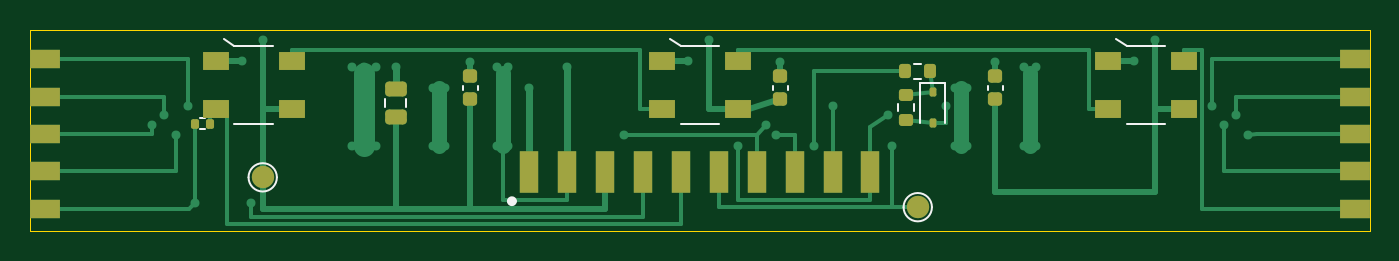
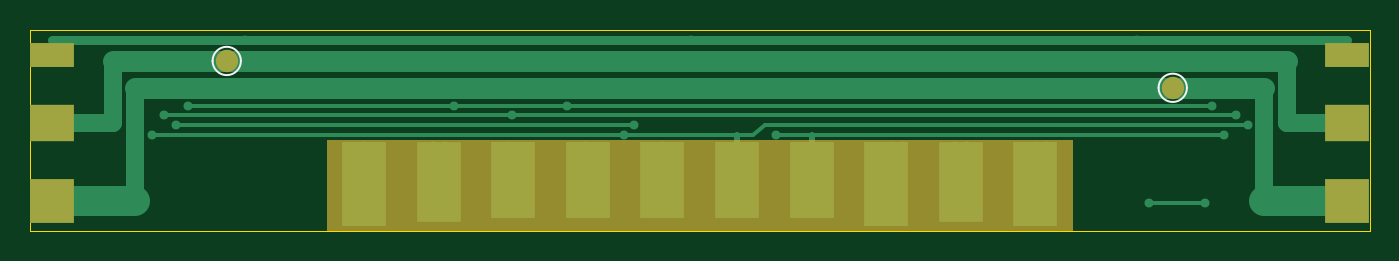
Circuit board: 11 layer files. Board 89.8 x 13.5 mm.
- bottom_copper: edge-board-square-B_Cu.gbl (4964 bytes)
- bottom_mask: edge-board-square-B_Mask.gbs (1404 bytes)
- paste: edge-board-square-B_Paste.gbp (475 bytes)
- bottom_silk: edge-board-square-B_Silkscreen.gbo (1774 bytes)
- outline: edge-board-square-Edge_Cuts.gm1 (644 bytes)
- top_copper: edge-board-square-F_Cu.gtl (11465 bytes)
- top_mask: edge-board-square-F_Mask.gts (3347 bytes)
- paste: edge-board-square-F_Paste.gtp (3229 bytes)
- top_silk: edge-board-square-F_Silkscreen.gto (5254 bytes)
- drill: edge-board-square-NPTH.drl (281 bytes)
- drill: edge-board-square-PTH.drl (1084 bytes)

=== bottom_copper: edge-board-square-B_Cu.gbl ===
%TF.GenerationSoftware,KiCad,Pcbnew,9.0.6*%
%TF.CreationDate,2026-11-22T12:32:47-06:00*%
%TF.ProjectId,edge-board-square,65646765-2d62-46f6-9172-642d73717561,rev?*%
%TF.SameCoordinates,Original*%
%TF.FileFunction,Copper,L2,Bot*%
%TF.FilePolarity,Positive*%
%FSLAX46Y46*%
G04 Gerber Fmt 4.6, Leading zero omitted, Abs format (unit mm)*
G04 Created by KiCad (PCBNEW 9.0.6) date 2026-11-22 12:32:47*
%MOMM*%
%LPD*%
G01*
G04 APERTURE LIST*
%TA.AperFunction,SMDPad,CuDef*%
%ADD10R,3.000000X3.000000*%
%TD*%
%TA.AperFunction,SMDPad,CuDef*%
%ADD11R,3.000000X1.600000*%
%TD*%
%TA.AperFunction,SMDPad,CuDef*%
%ADD12R,3.000000X2.500000*%
%TD*%
%TA.AperFunction,SMDPad,CuDef*%
%ADD13R,3.000000X5.700000*%
%TD*%
%TA.AperFunction,SMDPad,CuDef*%
%ADD14R,3.000000X5.400000*%
%TD*%
%TA.AperFunction,SMDPad,CuDef*%
%ADD15R,3.000000X5.100000*%
%TD*%
%TA.AperFunction,SMDPad,CuDef*%
%ADD16C,1.500000*%
%TD*%
%TA.AperFunction,ViaPad*%
%ADD17C,0.600000*%
%TD*%
%TA.AperFunction,Conductor*%
%ADD18C,2.000000*%
%TD*%
%TA.AperFunction,Conductor*%
%ADD19C,1.400000*%
%TD*%
%TA.AperFunction,Conductor*%
%ADD20C,1.200000*%
%TD*%
%TA.AperFunction,Conductor*%
%ADD21C,0.600000*%
%TD*%
%TA.AperFunction,Conductor*%
%ADD22C,0.250000*%
%TD*%
%TA.AperFunction,Conductor*%
%ADD23C,0.400000*%
%TD*%
G04 APERTURE END LIST*
D10*
%TO.P,J2,6*%
%TO.N,+36V*%
X1500000Y2000000D03*
D11*
%TO.P,J2,7*%
%TO.N,+5V_LED*%
X1500000Y11800000D03*
D12*
%TO.P,J2,8*%
%TO.N,GND*%
X1500000Y7250000D03*
%TD*%
D10*
%TO.P,J3,6*%
%TO.N,+36V*%
X88300000Y2000000D03*
D11*
%TO.P,J3,7*%
%TO.N,+5V_LED*%
X88300000Y11800000D03*
D12*
%TO.P,J3,8*%
%TO.N,GND*%
X88300000Y7250000D03*
%TD*%
D13*
%TO.P,J1,X1*%
%TO.N,GND*%
X22400000Y3150000D03*
D14*
%TO.P,J1,X2*%
%TO.N,+36V*%
X27400000Y3300000D03*
D13*
%TO.P,J1,X3*%
%TO.N,GND*%
X32400000Y3150000D03*
D15*
%TO.P,J1,X4*%
%TO.N,/CANH*%
X37400000Y3450000D03*
%TO.P,J1,X5*%
%TO.N,/CANL*%
X42400000Y3450000D03*
%TO.P,J1,X6*%
%TO.N,/DRIVE*%
X47400000Y3450000D03*
%TO.P,J1,X7*%
%TO.N,/SENSE_EDGE*%
X52400000Y3450000D03*
%TO.P,J1,X8*%
%TO.N,/SPARE*%
X57400000Y3450000D03*
D14*
%TO.P,J1,X9*%
%TO.N,+36V*%
X62400000Y3300000D03*
D13*
%TO.P,J1,X10*%
%TO.N,GND*%
X67400000Y3150000D03*
%TD*%
D16*
%TO.P,TP3,1*%
%TO.N,GND*%
X76599999Y11400000D03*
%TD*%
%TO.P,TP10,1*%
%TO.N,+36V*%
X13200000Y9600000D03*
%TD*%
D17*
%TO.N,+36V*%
X62800000Y9600000D03*
X27000000Y5700000D03*
X27000000Y9600000D03*
X62000000Y9600000D03*
X27800000Y9600000D03*
X27800000Y5700000D03*
X33470000Y9600000D03*
X62000000Y5700000D03*
X62800000Y5700000D03*
%TO.N,+5V_LED*%
X15600000Y12800000D03*
X75400000Y12800000D03*
X45500000Y12800000D03*
%TO.N,/CANH*%
X80025000Y7100000D03*
X9775000Y6450000D03*
X39820000Y6450000D03*
X49300000Y7100000D03*
%TO.N,/CANL*%
X49980000Y6450000D03*
X8175000Y7100000D03*
X81625000Y6450000D03*
%TO.N,/DRIVE*%
X8975000Y7750000D03*
X80825000Y7750000D03*
X57500000Y7750000D03*
X47440000Y5700000D03*
%TO.N,/D_IN*%
X14800000Y1900000D03*
X11040000Y1900000D03*
%TO.N,/SENSE*%
X10575000Y8400000D03*
X61400000Y8400000D03*
X53790000Y8400000D03*
X79225000Y8400000D03*
%TO.N,/SENSE_EDGE*%
X52520000Y5700000D03*
%TO.N,/SPARE*%
X57800000Y5700000D03*
%TO.N,GND*%
X67400000Y11000000D03*
X31300000Y5700000D03*
X50300000Y11350000D03*
X66600000Y11000000D03*
X24500000Y11000000D03*
X64700000Y11350000D03*
X29500000Y11350000D03*
X23200000Y11000000D03*
X22400000Y11000000D03*
X32050000Y5700000D03*
X21600000Y11000000D03*
X36010000Y11000000D03*
X23200000Y5700000D03*
X22400000Y5700000D03*
X32050000Y11000000D03*
X66600000Y5700000D03*
X21600000Y5700000D03*
X14200000Y11400000D03*
X44100000Y11400000D03*
X74000000Y11400000D03*
X67400000Y5700000D03*
X31300000Y11000000D03*
%TD*%
D18*
%TO.N,+36V*%
X7075000Y2000000D02*
X1500000Y2000000D01*
X82725000Y2000000D02*
X88300000Y2000000D01*
D19*
X7075000Y9600000D02*
X82725000Y9600000D01*
D20*
X7075000Y9600000D02*
X7075000Y2000000D01*
X82725000Y9600000D02*
X82725000Y2000000D01*
D21*
%TO.N,+5V_LED*%
X1500000Y12800000D02*
X88300000Y12800000D01*
D22*
%TO.N,/CANH*%
X49300000Y7100000D02*
X80025000Y7100000D01*
D23*
X37400000Y5800000D02*
X37400000Y6450000D01*
D22*
X9775000Y6450000D02*
X39820000Y6450000D01*
D23*
%TO.N,/CANL*%
X42400000Y5800000D02*
X42400000Y6450000D01*
D22*
X40500000Y7100000D02*
X41300000Y6450000D01*
X41300000Y6450000D02*
X81625000Y6450000D01*
X8175000Y7100000D02*
X40500000Y7100000D01*
%TO.N,/DRIVE*%
X8975000Y7750000D02*
X80825000Y7750000D01*
%TO.N,/D_IN*%
X14800000Y1900000D02*
X11040000Y1900000D01*
%TO.N,/SENSE*%
X10575000Y8400000D02*
X79225000Y8400000D01*
D19*
%TO.N,GND*%
X5575000Y11400000D02*
X84225000Y11400000D01*
D20*
X5575000Y7250000D02*
X1500000Y7250000D01*
X84225000Y7250000D02*
X88300000Y7250000D01*
X5575000Y11400000D02*
X5575000Y7250000D01*
X84225000Y11400000D02*
X84225000Y7250000D01*
%TD*%
M02*

=== bottom_mask: edge-board-square-B_Mask.gbs ===
%TF.GenerationSoftware,KiCad,Pcbnew,9.0.6*%
%TF.CreationDate,2026-11-22T12:32:47-06:00*%
%TF.ProjectId,edge-board-square,65646765-2d62-46f6-9172-642d73717561,rev?*%
%TF.SameCoordinates,Original*%
%TF.FileFunction,Soldermask,Bot*%
%TF.FilePolarity,Negative*%
%FSLAX46Y46*%
G04 Gerber Fmt 4.6, Leading zero omitted, Abs format (unit mm)*
G04 Created by KiCad (PCBNEW 9.0.6) date 2026-11-22 12:32:47*
%MOMM*%
%LPD*%
G01*
G04 APERTURE LIST*
%ADD10R,3.000000X3.000000*%
%ADD11R,3.000000X1.600000*%
%ADD12R,3.000000X2.500000*%
%ADD13R,3.000000X5.700000*%
%ADD14R,3.000000X5.400000*%
%ADD15R,3.000000X5.100000*%
%ADD16C,1.500000*%
G04 APERTURE END LIST*
%TO.C,J1*%
G36*
X19900000Y6100000D02*
G01*
X69900000Y6100000D01*
X69900000Y0D01*
X19900000Y0D01*
X19900000Y6100000D01*
G37*
%TD*%
D10*
%TO.C,J2*%
X1500000Y2000000D03*
D11*
X1500000Y11800000D03*
D12*
X1500000Y7250000D03*
%TD*%
D10*
%TO.C,J3*%
X88300000Y2000000D03*
D11*
X88300000Y11800000D03*
D12*
X88300000Y7250000D03*
%TD*%
D13*
%TO.C,J1*%
X22400000Y3150000D03*
D14*
X27400000Y3300000D03*
D13*
X32400000Y3150000D03*
D15*
X37400000Y3450000D03*
X42400000Y3450000D03*
X47400000Y3450000D03*
X52400000Y3450000D03*
X57400000Y3450000D03*
D14*
X62400000Y3300000D03*
D13*
X67400000Y3150000D03*
%TD*%
D16*
%TO.C,TP3*%
X76599999Y11400000D03*
%TD*%
%TO.C,TP10*%
X13200000Y9600000D03*
%TD*%
M02*

=== paste: edge-board-square-B_Paste.gbp ===
%TF.GenerationSoftware,KiCad,Pcbnew,9.0.6*%
%TF.CreationDate,2026-11-22T12:32:47-06:00*%
%TF.ProjectId,edge-board-square,65646765-2d62-46f6-9172-642d73717561,rev?*%
%TF.SameCoordinates,Original*%
%TF.FileFunction,Paste,Bot*%
%TF.FilePolarity,Positive*%
%FSLAX46Y46*%
G04 Gerber Fmt 4.6, Leading zero omitted, Abs format (unit mm)*
G04 Created by KiCad (PCBNEW 9.0.6) date 2026-11-22 12:32:47*
%MOMM*%
%LPD*%
G01*
G04 APERTURE LIST*
G04 APERTURE END LIST*
M02*

=== bottom_silk: edge-board-square-B_Silkscreen.gbo ===
%TF.GenerationSoftware,KiCad,Pcbnew,9.0.6*%
%TF.CreationDate,2026-11-22T12:32:47-06:00*%
%TF.ProjectId,edge-board-square,65646765-2d62-46f6-9172-642d73717561,rev?*%
%TF.SameCoordinates,Original*%
%TF.FileFunction,Legend,Bot*%
%TF.FilePolarity,Positive*%
%FSLAX46Y46*%
G04 Gerber Fmt 4.6, Leading zero omitted, Abs format (unit mm)*
G04 Created by KiCad (PCBNEW 9.0.6) date 2026-11-22 12:32:47*
%MOMM*%
%LPD*%
G01*
G04 APERTURE LIST*
%ADD10C,0.120000*%
%ADD11R,3.000000X3.000000*%
%ADD12R,3.000000X1.600000*%
%ADD13R,3.000000X2.500000*%
%ADD14R,3.000000X5.700000*%
%ADD15R,3.000000X5.400000*%
%ADD16R,3.000000X5.100000*%
%ADD17C,1.500000*%
G04 APERTURE END LIST*
D10*
%TO.C,TP3*%
X77549999Y11400000D02*
G75*
G02*
X75649999Y11400000I-950000J0D01*
G01*
X75649999Y11400000D02*
G75*
G02*
X77549999Y11400000I950000J0D01*
G01*
%TO.C,TP10*%
X14150000Y9600000D02*
G75*
G02*
X12250000Y9600000I-950000J0D01*
G01*
X12250000Y9600000D02*
G75*
G02*
X14150000Y9600000I950000J0D01*
G01*
%TD*%
%LPC*%
%TO.C,J1*%
G36*
X19900000Y6100000D02*
G01*
X69900000Y6100000D01*
X69900000Y0D01*
X19900000Y0D01*
X19900000Y6100000D01*
G37*
%TD*%
D11*
%TO.C,J2*%
X1500000Y2000000D03*
D12*
X1500000Y11800000D03*
D13*
X1500000Y7250000D03*
%TD*%
D11*
%TO.C,J3*%
X88300000Y2000000D03*
D12*
X88300000Y11800000D03*
D13*
X88300000Y7250000D03*
%TD*%
D14*
%TO.C,J1*%
X22400000Y3150000D03*
D15*
X27400000Y3300000D03*
D14*
X32400000Y3150000D03*
D16*
X37400000Y3450000D03*
X42400000Y3450000D03*
X47400000Y3450000D03*
X52400000Y3450000D03*
X57400000Y3450000D03*
D15*
X62400000Y3300000D03*
D14*
X67400000Y3150000D03*
%TD*%
D17*
%TO.C,TP3*%
X76599999Y11400000D03*
%TD*%
%TO.C,TP10*%
X13200000Y9600000D03*
%TD*%
%LPD*%
M02*

=== outline: edge-board-square-Edge_Cuts.gm1 ===
%TF.GenerationSoftware,KiCad,Pcbnew,9.0.6*%
%TF.CreationDate,2026-11-22T12:32:47-06:00*%
%TF.ProjectId,edge-board-square,65646765-2d62-46f6-9172-642d73717561,rev?*%
%TF.SameCoordinates,Original*%
%TF.FileFunction,Profile,NP*%
%FSLAX46Y46*%
G04 Gerber Fmt 4.6, Leading zero omitted, Abs format (unit mm)*
G04 Created by KiCad (PCBNEW 9.0.6) date 2026-11-22 12:32:47*
%MOMM*%
%LPD*%
G01*
G04 APERTURE LIST*
%TA.AperFunction,Profile*%
%ADD10C,0.050000*%
%TD*%
G04 APERTURE END LIST*
D10*
X89800000Y0D02*
X89800000Y13500000D01*
X0Y0D02*
X89800000Y0D01*
X89800000Y13500000D02*
X0Y13500000D01*
X0Y13500000D02*
X0Y0D01*
M02*

=== top_copper: edge-board-square-F_Cu.gtl (11465 bytes, source omitted) ===
=== top_mask: edge-board-square-F_Mask.gts (3347 bytes, source withheld) ===
=== paste: edge-board-square-F_Paste.gtp (3229 bytes, source withheld) ===
=== top_silk: edge-board-square-F_Silkscreen.gto ===
%TF.GenerationSoftware,KiCad,Pcbnew,9.0.6*%
%TF.CreationDate,2026-11-22T12:32:47-06:00*%
%TF.ProjectId,edge-board-square,65646765-2d62-46f6-9172-642d73717561,rev?*%
%TF.SameCoordinates,Original*%
%TF.FileFunction,Legend,Top*%
%TF.FilePolarity,Positive*%
%FSLAX46Y46*%
G04 Gerber Fmt 4.6, Leading zero omitted, Abs format (unit mm)*
G04 Created by KiCad (PCBNEW 9.0.6) date 2026-11-22 12:32:47*
%MOMM*%
%LPD*%
G01*
G04 APERTURE LIST*
G04 Aperture macros list*
%AMRoundRect*
0 Rectangle with rounded corners*
0 $1 Rounding radius*
0 $2 $3 $4 $5 $6 $7 $8 $9 X,Y pos of 4 corners*
0 Add a 4 corners polygon primitive as box body*
4,1,4,$2,$3,$4,$5,$6,$7,$8,$9,$2,$3,0*
0 Add four circle primitives for the rounded corners*
1,1,$1+$1,$2,$3*
1,1,$1+$1,$4,$5*
1,1,$1+$1,$6,$7*
1,1,$1+$1,$8,$9*
0 Add four rect primitives between the rounded corners*
20,1,$1+$1,$2,$3,$4,$5,0*
20,1,$1+$1,$4,$5,$6,$7,0*
20,1,$1+$1,$6,$7,$8,$9,0*
20,1,$1+$1,$8,$9,$2,$3,0*%
G04 Aperture macros list end*
%ADD10C,0.120000*%
%ADD11C,0.325000*%
%ADD12RoundRect,0.135000X-0.135000X-0.185000X0.135000X-0.185000X0.135000X0.185000X-0.135000X0.185000X0*%
%ADD13RoundRect,0.225000X0.250000X-0.225000X0.250000X0.225000X-0.250000X0.225000X-0.250000X-0.225000X0*%
%ADD14RoundRect,0.200000X-0.275000X0.200000X-0.275000X-0.200000X0.275000X-0.200000X0.275000X0.200000X0*%
%ADD15R,2.000000X1.300000*%
%ADD16R,1.300000X2.850000*%
%ADD17R,1.800000X1.200000*%
%ADD18RoundRect,0.112500X-0.112500X0.187500X-0.112500X-0.187500X0.112500X-0.187500X0.112500X0.187500X0*%
%ADD19C,1.500000*%
%ADD20RoundRect,0.250000X0.475000X-0.250000X0.475000X0.250000X-0.475000X0.250000X-0.475000X-0.250000X0*%
%ADD21RoundRect,0.200000X0.200000X0.275000X-0.200000X0.275000X-0.200000X-0.275000X0.200000X-0.275000X0*%
G04 APERTURE END LIST*
D10*
%TO.C,R3*%
X11396359Y7580000D02*
X11703641Y7580000D01*
X11396359Y6820000D02*
X11703641Y6820000D01*
%TO.C,C2*%
X49790000Y9459420D02*
X49790000Y9740580D01*
X50810000Y9459420D02*
X50810000Y9740580D01*
%TO.C,R2*%
X58177500Y8537258D02*
X58177500Y8062742D01*
X59222500Y8537258D02*
X59222500Y8062742D01*
%TO.C,J4*%
D11*
X32462500Y2000000D02*
G75*
G02*
X32137500Y2000000I-162500J0D01*
G01*
X32137500Y2000000D02*
G75*
G02*
X32462500Y2000000I162500J0D01*
G01*
D10*
%TO.C,LED1*%
X13700000Y12400000D02*
X13000000Y12900000D01*
X16300000Y12400000D02*
X13700000Y12400000D01*
X16300000Y7200000D02*
X13700000Y7200000D01*
%TO.C,C1*%
X28990000Y9459420D02*
X28990000Y9740580D01*
X30010000Y9459420D02*
X30010000Y9740580D01*
%TO.C,LED3*%
X73500000Y12400000D02*
X72800000Y12900000D01*
X76100000Y12400000D02*
X73500000Y12400000D01*
X76100000Y7200000D02*
X73500000Y7200000D01*
%TO.C,D1*%
X59650000Y9910000D02*
X59650000Y7250000D01*
X61350000Y9910000D02*
X59650000Y9910000D01*
X61350000Y9910000D02*
X61350000Y7250000D01*
%TO.C,C3*%
X64190000Y9459420D02*
X64190000Y9740580D01*
X65210000Y9459420D02*
X65210000Y9740580D01*
%TO.C,LED2*%
X43600000Y12400000D02*
X42900000Y12900000D01*
X46200000Y12400000D02*
X43600000Y12400000D01*
X46200000Y7200000D02*
X43600000Y7200000D01*
%TO.C,TP11*%
X16550000Y3600000D02*
G75*
G02*
X14650000Y3600000I-950000J0D01*
G01*
X14650000Y3600000D02*
G75*
G02*
X16550000Y3600000I950000J0D01*
G01*
%TO.C,TP1*%
X60450000Y1600000D02*
G75*
G02*
X58550000Y1600000I-950000J0D01*
G01*
X58550000Y1600000D02*
G75*
G02*
X60450000Y1600000I950000J0D01*
G01*
%TO.C,C4*%
X23765000Y8338748D02*
X23765000Y8861252D01*
X25235000Y8338748D02*
X25235000Y8861252D01*
%TO.C,R1*%
X59737258Y11222500D02*
X59262742Y11222500D01*
X59737258Y10177500D02*
X59262742Y10177500D01*
%TD*%
%LPC*%
D12*
%TO.C,R3*%
X11040000Y7200000D03*
X12060000Y7200000D03*
%TD*%
D13*
%TO.C,C2*%
X50300000Y8825000D03*
X50300000Y10375000D03*
%TD*%
D14*
%TO.C,R2*%
X58700000Y9125000D03*
X58700000Y7475000D03*
%TD*%
D15*
%TO.C,J2*%
X1000000Y1500000D03*
X1000000Y4000000D03*
X1000000Y6500000D03*
X1000000Y11500000D03*
X1000000Y9000000D03*
%TD*%
D16*
%TO.C,J4*%
X33470000Y3925000D03*
X36010000Y3925000D03*
X38550000Y3925000D03*
X41090000Y3925000D03*
X43630000Y3925000D03*
X46170000Y3925000D03*
X48710000Y3925000D03*
X51250000Y3925000D03*
X53790000Y3925000D03*
X56330000Y3925000D03*
%TD*%
D17*
%TO.C,LED1*%
X12450000Y11400000D03*
X12450000Y8200000D03*
X17550000Y8200000D03*
X17550000Y11400000D03*
%TD*%
D13*
%TO.C,C1*%
X29500000Y8825000D03*
X29500000Y10375000D03*
%TD*%
D17*
%TO.C,LED3*%
X72250000Y11400000D03*
X72250000Y8200000D03*
X77350000Y8200000D03*
X77350000Y11400000D03*
%TD*%
D18*
%TO.C,D1*%
X60500000Y9350000D03*
X60500000Y7250000D03*
%TD*%
D13*
%TO.C,C3*%
X64700000Y8825000D03*
X64700000Y10375000D03*
%TD*%
D15*
%TO.C,J3*%
X88800000Y1500000D03*
X88800000Y4000000D03*
X88800000Y6500000D03*
X88800000Y11500000D03*
X88800000Y9000000D03*
%TD*%
D17*
%TO.C,LED2*%
X42350000Y11400000D03*
X42350000Y8200000D03*
X47450000Y8200000D03*
X47450000Y11400000D03*
%TD*%
D19*
%TO.C,TP11*%
X15600000Y3600000D03*
%TD*%
%TO.C,TP1*%
X59500000Y1600000D03*
%TD*%
D20*
%TO.C,C4*%
X24500000Y7650000D03*
X24500000Y9550000D03*
%TD*%
D21*
%TO.C,R1*%
X60325000Y10700000D03*
X58675000Y10700000D03*
%TD*%
%LPD*%
M02*

=== drill: edge-board-square-NPTH.drl ===
M48
; DRILL file {KiCad 9.0.6} date 2026-11-22T12:32:48-0600
; FORMAT={-:-/ absolute / metric / decimal}
; #@! TF.CreationDate,2026-11-22T12:32:48-06:00
; #@! TF.GenerationSoftware,Kicad,Pcbnew,9.0.6
; #@! TF.FileFunction,NonPlated,1,2,NPTH
FMAT,2
METRIC
%
G90
G05
M30

=== drill: edge-board-square-PTH.drl ===
M48
; DRILL file {KiCad 9.0.6} date 2026-11-22T12:32:48-0600
; FORMAT={-:-/ absolute / metric / decimal}
; #@! TF.CreationDate,2026-11-22T12:32:48-06:00
; #@! TF.GenerationSoftware,Kicad,Pcbnew,9.0.6
; #@! TF.FileFunction,Plated,1,2,PTH
FMAT,2
METRIC
; #@! TA.AperFunction,Plated,PTH,ViaDrill
T1C0.300
%
G90
G05
T1
X63.275Y-92.9
X64.075Y-92.25
X64.875Y-93.55
X65.675Y-91.6
X66.14Y-98.1
X69.3Y-88.6
X69.9Y-98.1
X70.7Y-87.2
X76.7Y-89.0
X76.7Y-94.3
X77.5Y-89.0
X77.5Y-94.3
X78.3Y-89.0
X78.3Y-94.3
X79.6Y-89.0
X82.1Y-90.4
X82.1Y-94.3
X82.9Y-90.4
X82.9Y-94.3
X84.6Y-88.65
X86.4Y-89.0
X86.4Y-94.3
X87.15Y-89.0
X87.15Y-94.3
X88.57Y-90.4
X91.11Y-89.0
X94.92Y-93.55
X99.2Y-88.6
X100.6Y-87.2
X102.54Y-94.3
X104.4Y-92.9
X105.08Y-93.55
X105.4Y-88.65
X107.62Y-94.3
X108.89Y-91.6
X112.6Y-92.25
X112.9Y-94.3
X116.5Y-91.6
X117.1Y-90.4
X117.1Y-94.3
X117.9Y-90.4
X117.9Y-94.3
X119.8Y-88.65
X121.7Y-89.0
X121.7Y-94.3
X122.5Y-89.0
X122.5Y-94.3
X129.1Y-88.6
X130.5Y-87.2
X134.325Y-91.6
X135.125Y-92.9
X135.925Y-92.25
X136.725Y-93.55
M30
